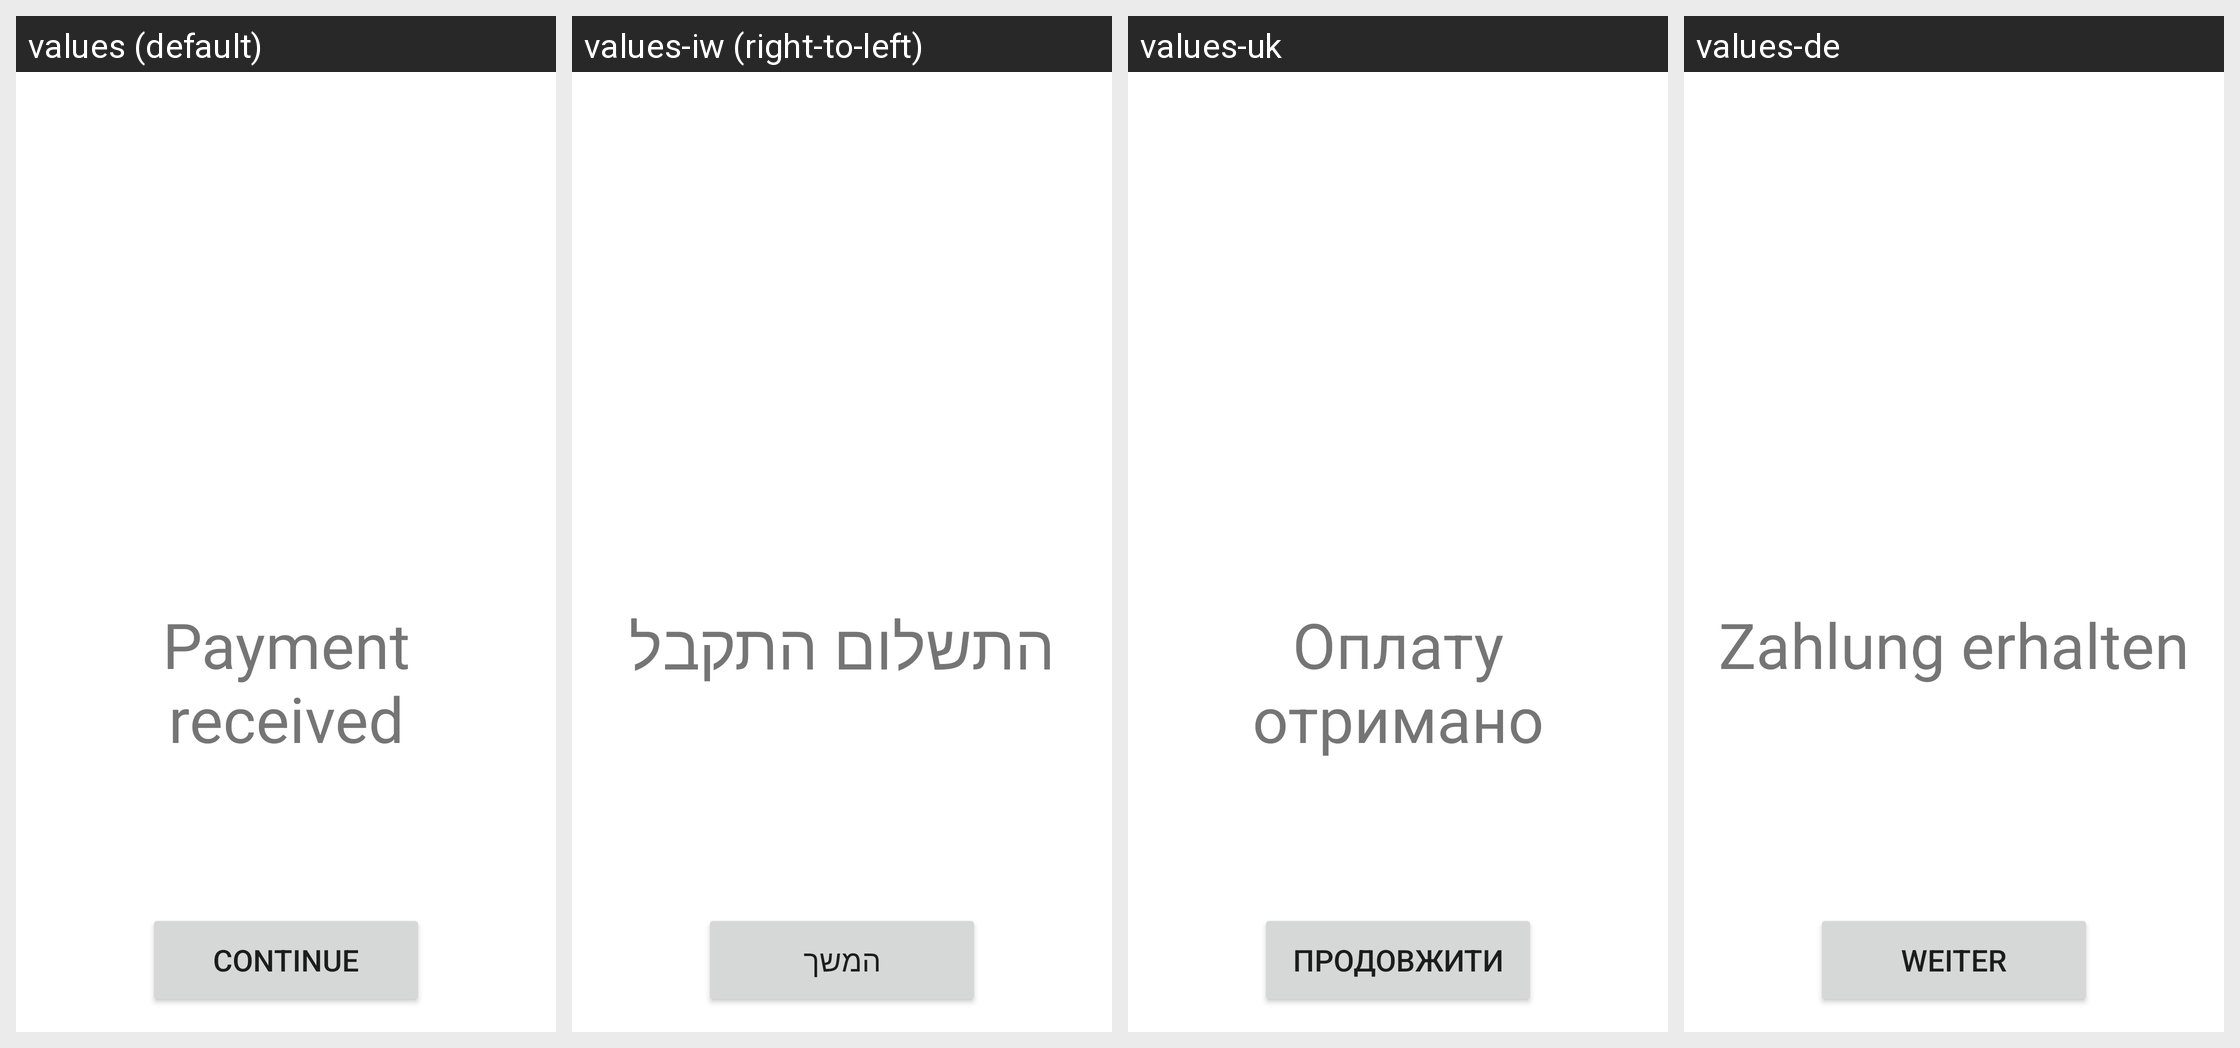

Here is an Android app screen in its default locale and in the app's own translations. Write out the translated-string differences for the strings that appear on this screen.
Android screen res/layout/fragment_payment_success.xml rendered under 4 locales, left to right: values (default), values-iw (right-to-left), values-uk, values-de. Device: Nexus 5 (rendered at 1080×1920; each locale shown at half size, 540×960, under a caption strip naming it); theme AppTheme.
Other locales in the repository, not shown: values-es, values-fi, values-fr, values-it, values-ru, values-sv, values-tr.
Strings drawn on this screen, with the default value and each locale's value (text and hints the layout hard-codes, and strings that could not be matched under every locale, appear in the picture but are not listed):

payment_received
  values: Payment received
  values-iw: התשלום התקבל
  values-uk: Оплату отримано
  values-de: Zahlung erhalten

payment_back_button
  values: Continue
  values-iw: המשך
  values-uk: Продовжити
  values-de: Weiter
